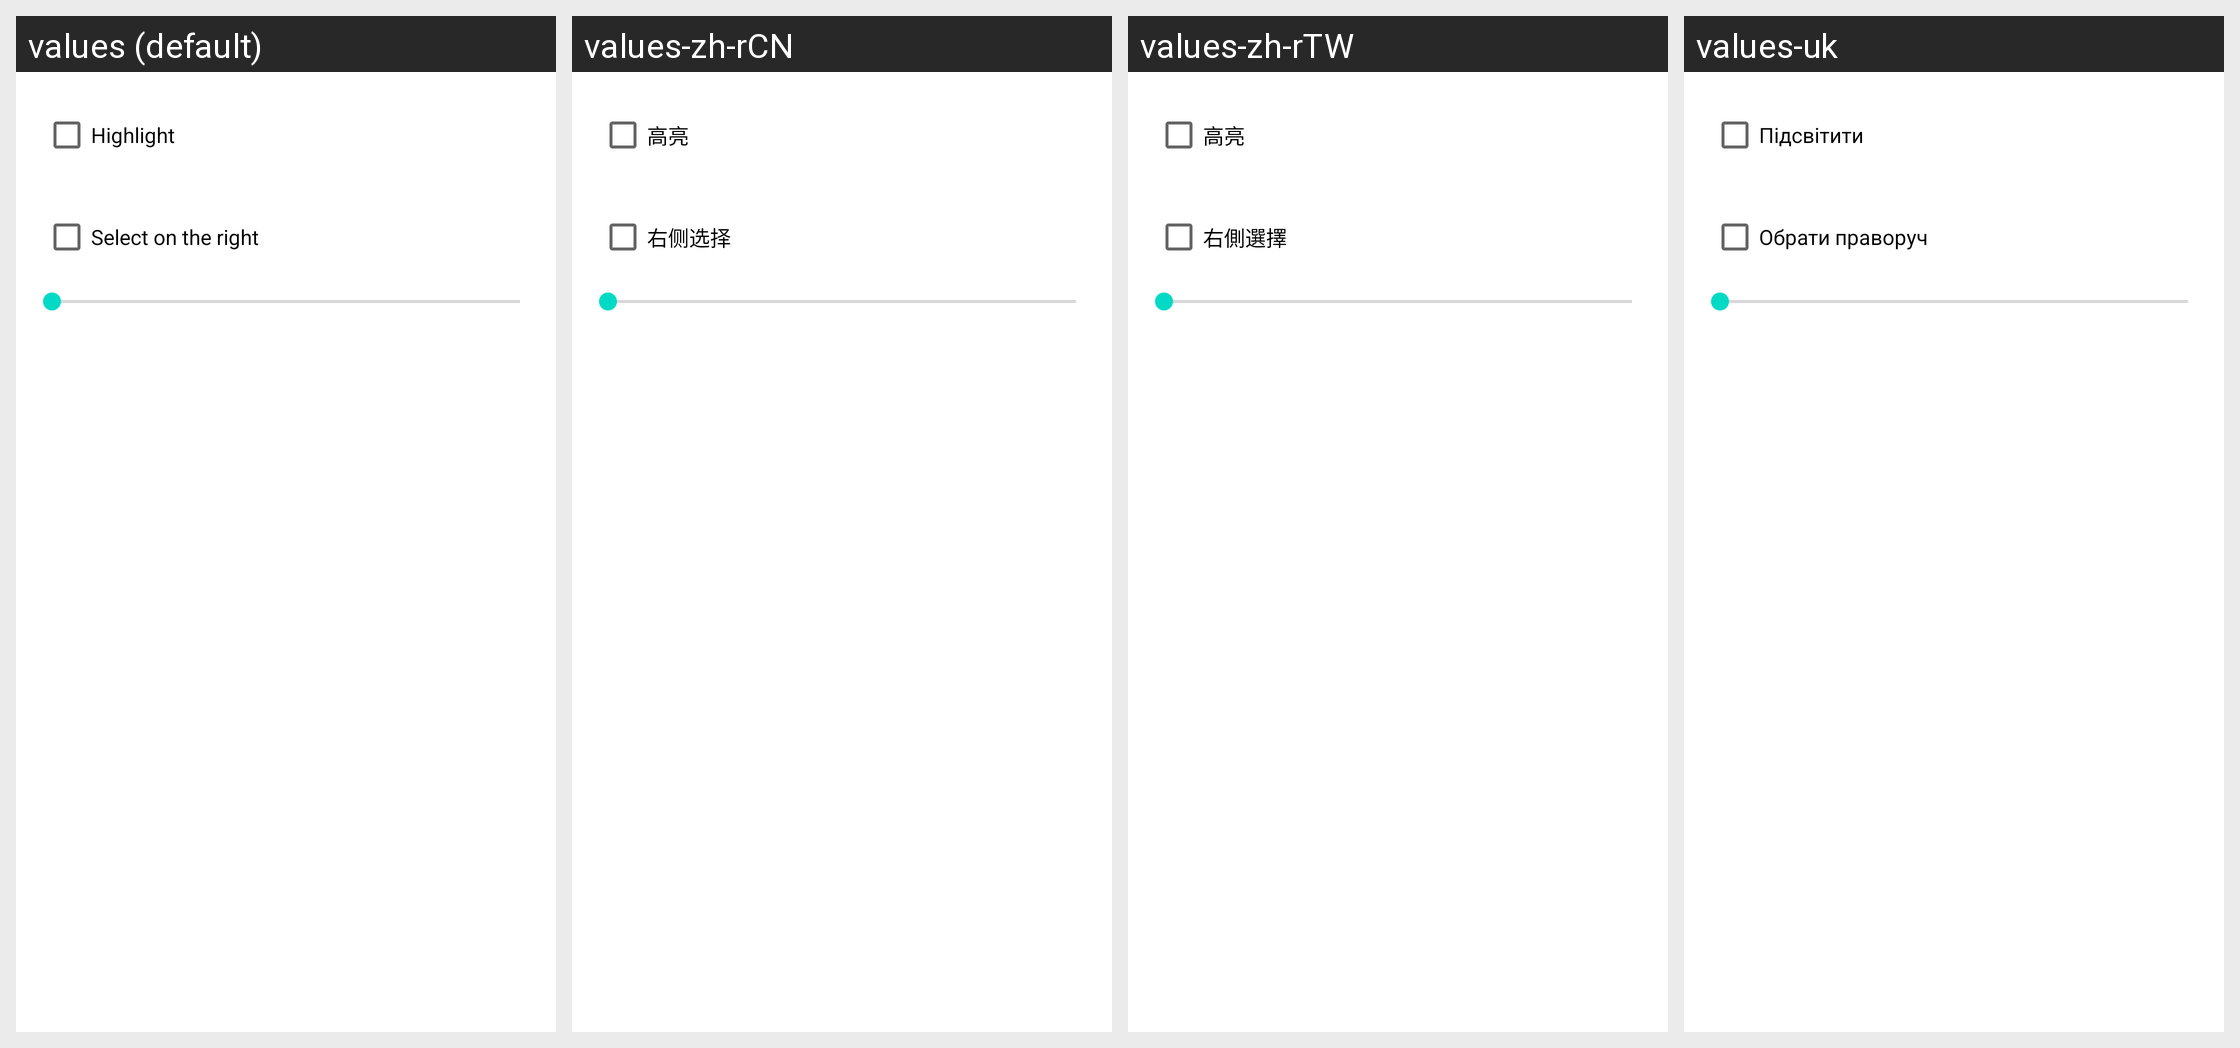

The same Android screen rendered under several of its app's locales, left to right. List the strings drawn on it with the default value and each locale's translation.
Android screen res/layout/selzone.xml rendered under 4 locales, left to right: values (default), values-zh-rCN, values-zh-rTW, values-uk. Device: Nexus 5 (rendered at 1080×1920; each locale shown at half size, 540×960, under a caption strip naming it); theme Theme.MaterialComponents.DayNight.NoActionBar.
Other locales in the repository, not shown: values-be, values-bg, values-cs-rCZ, values-da, values-de, values-el, values-en-rGB, values-es, values-fil, values-fr, values-hu, values-it, values-ja, values-ko-rKR, values-pl, values-pt-rPT, values-ru, values-sl, values-sr-rRS, values-sv-rSE, values-tr.
Strings drawn on this screen, with the default value and each locale's value (text and hints the layout hard-codes, and strings that could not be matched under every locale, appear in the picture but are not listed):

highlight_zones
  values: Highlight
  values-zh-rCN: 高亮
  values-zh-rTW: 高亮
  values-uk: Підсвітити

sel_onright
  values: Select on the right
  values-zh-rCN: 右侧选择
  values-zh-rTW: 右側選擇
  values-uk: Обрати праворуч
